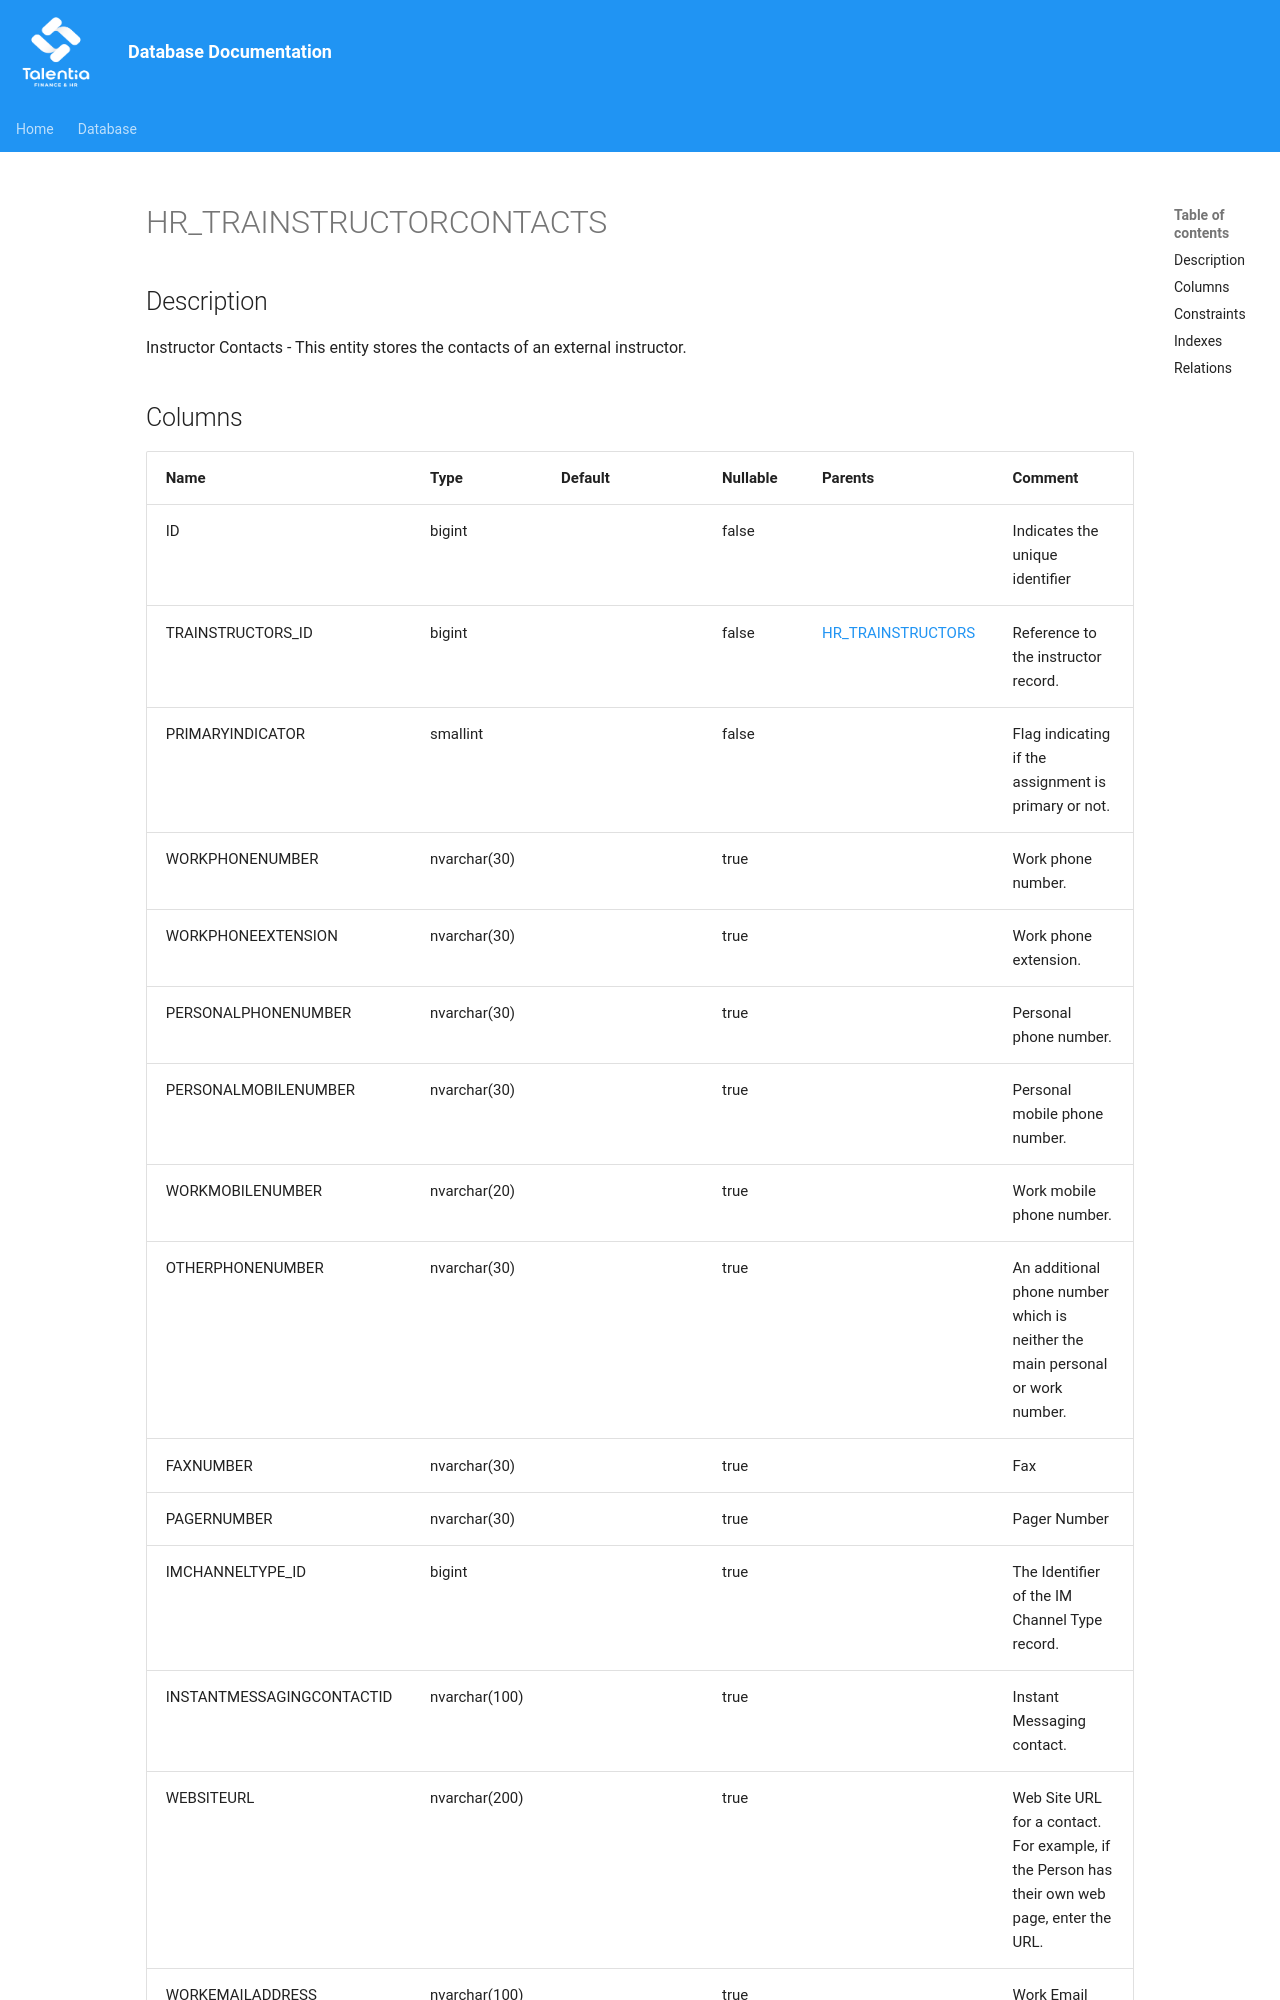

repository: giovanniporcelli/documentazione-db · page: schema/HR_TRAINSTRUCTORCONTACTS/index.html · generator: mkdocs

# HR_TRAINSTRUCTORCONTACTS

## Description

Instructor Contacts - This entity stores the contacts of an external instructor.  


## Columns

| Name | Type | Default | Nullable | Parents | Comment |
| ---- | ---- | ------- | -------- | ------- | ------- |
| ID | bigint |  | false |  | Indicates the unique identifier |
| TRAINSTRUCTORS_ID | bigint |  | false | [HR_TRAINSTRUCTORS](HR_TRAINSTRUCTORS.md) | Reference to the instructor record. |
| PRIMARYINDICATOR | smallint |  | false |  | Flag indicating if the assignment is primary or not. |
| WORKPHONENUMBER | nvarchar(30) |  | true |  | Work phone number. |
| WORKPHONEEXTENSION | nvarchar(30) |  | true |  | Work phone extension. |
| PERSONALPHONENUMBER | nvarchar(30) |  | true |  | Personal phone number. |
| PERSONALMOBILENUMBER | nvarchar(30) |  | true |  | Personal mobile phone number. |
| WORKMOBILENUMBER | nvarchar(20) |  | true |  | Work mobile phone number. |
| OTHERPHONENUMBER | nvarchar(30) |  | true |  | An additional phone number which is neither the main personal or work number. |
| FAXNUMBER | nvarchar(30) |  | true |  | Fax |
| PAGERNUMBER | nvarchar(30) |  | true |  | Pager Number |
| IMCHANNELTYPE_ID | bigint |  | true |  | The Identifier of the IM Channel Type record. |
| INSTANTMESSAGINGCONTACTID | nvarchar(100) |  | true |  | Instant Messaging co
